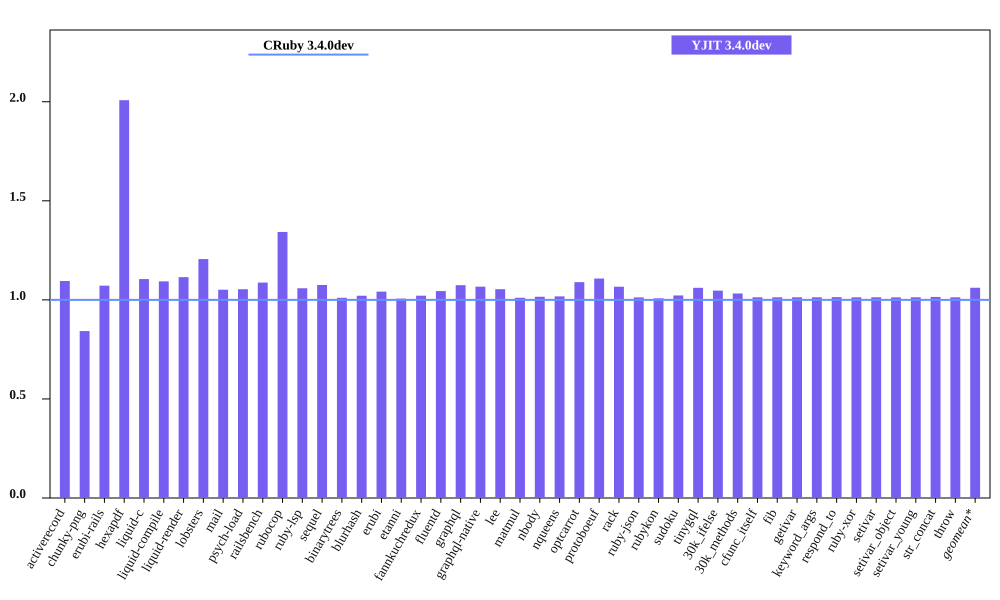

Source data for this figure (header and first rows):
bench, CRuby 3.4.0dev mem (MiB), YJIT 3.4.0dev mem (MiB), Inline Code, Outlined Code, YJIT Mem overhead
activerecord, 59.71, 65.39, 1, 1
chunky-png, 62.73, 52.86, 1, 1
erubi-rails, 107.5, 115.2, 2, 2
hexapdf, 138.8, 278.7, 2, 2
liquid-c, 37.2, 41.1, 1, 1
liquid-compile, 34.78, 38.02, 1, 1
liquid-render, 38.06, 42.42, 1, 1
lobsters, 275.8, 332.6, 8, 7
mail, 68.31, 71.82, 1, 1
psych-load, 34.79, 36.66, 1, 1
railsbench, 106.1, 115.4, 3, 3
rubocop, 91.75, 123.2, 6, 5
ruby-lsp, 83.25, 88.12, 1, 1
sequel, 39.57, 42.54, 1, 1
binarytrees, 26.19, 26.46, 1, 1
blurhash, 22.63, 23.11, 1, 1
erubi, 30.94, 32.23, 1, 1
etanni, 25.29, 25.45, 1, 1
fannkuchredux, 21.11, 21.55, 1, 1
fluentd, 631.6, 659.7, 1, 1
graphql, 40.57, 43.58, 1, 1
graphql-native, 39.1, 41.71, 1, 1
lee, 34.34, 36.2, 1, 1
matmul, 26.81, 27.09, 1, 1
nbody, 21.17, 21.5, 1, 1
nqueens, 21.95, 22.33, 1, 1
optcarrot, 66.41, 72.35, 1, 1
protoboeuf, 32.87, 36.41, 1, 1
rack, 31.23, 33.31, 1, 1
ruby-json, 22.01, 22.29, 1, 1
rubykon, 48.42, 48.8, 1, 1
sudoku, 21.18, 21.65, 1, 1
tinygql, 29.34, 31.13, 1, 1
30k_ifelse, 145.5, 152.2, 5, 5
30k_methods, 92.08, 95.05, 2, 2
cfunc_itself, 21.05, 21.33, 1, 1
fib, 21.05, 21.33, 1, 1
getivar, 21.07, 21.34, 1, 1
keyword_args, 21.06, 21.33, 1, 1
respond_to, 21.07, 21.36, 1, 1
ruby-xor, 22.2, 22.48, 1, 1
setivar, 21.07, 21.34, 1, 1
setivar_object, 21.07, 21.34, 1, 1
setivar_young, 21.06, 21.34, 1, 1
str_concat, 47.26, 47.96, 1, 1
throw, 21.07, 21.34, 1, 1
